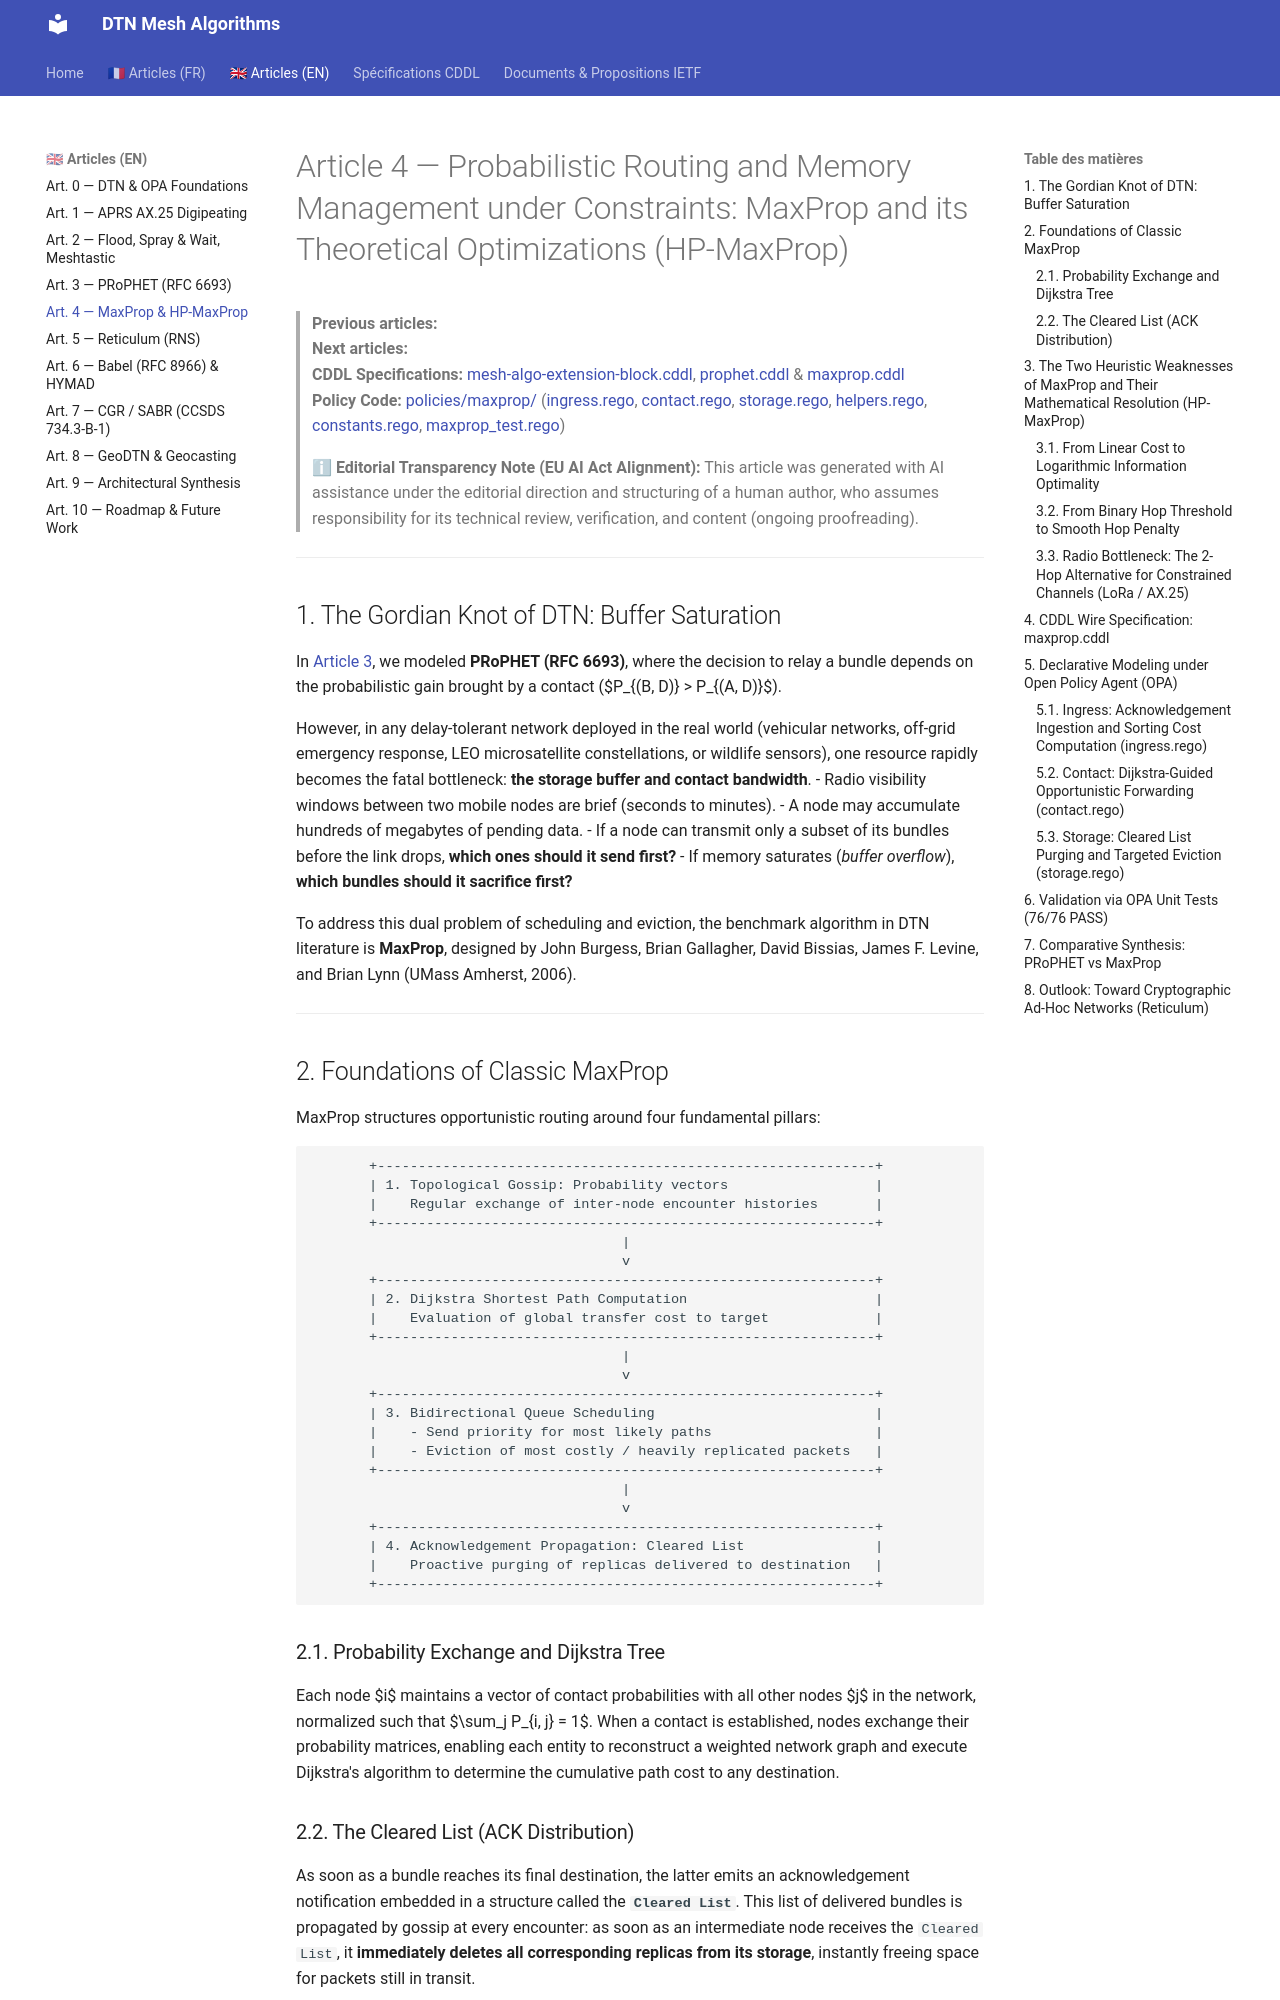

repository: loic-fejoz/dtn-mesh-algorithms · page: article-4-maxprop.en/index.html · generator: mkdocs

# Article 4 — Probabilistic Routing and Memory Management under Constraints: MaxProp and its Theoretical Optimizations (HP-MaxProp)

> **Previous articles:**  
> **Next articles:**  
> **CDDL Specifications:** [mesh-algo-extension-block.cddl](./mesh-algo-extension-block.cddl), [prophet.cddl](./prophet.cddl) & [maxprop.cddl](./maxprop.cddl)  
> **Policy Code:** [policies/maxprop/](./policies/maxprop/) ([ingress.rego](./policies/maxprop/ingress.rego), [contact.rego](./policies/maxprop/contact.rego), [storage.rego](./policies/maxprop/storage.rego), [helpers.rego](./policies/maxprop/helpers.rego), [constants.rego](./policies/maxprop/constants.rego), [maxprop_test.rego](./policies/maxprop/maxprop_test.rego))

> ℹ **Editorial Transparency Note (EU AI Act Alignment):** This article was generated with AI assistance under the editorial direction and structuring of a human author, who assumes responsibility for its technical review, verification, and content (ongoing proofreading).

---

## 1. The Gordian Knot of DTN: Buffer Saturation

In [Article 3](./article-3-prophet.en.md), we modeled **PRoPHET (RFC 6693)**, where the decision to relay a bundle depends on the probabilistic gain brought by a contact ($P_{(B, D)} > P_{(A, D)}$).

However, in any delay-tolerant network deployed in the real world (vehicular networks, off-grid emergency response, LEO microsatellite constellations, or wildlife sensors), one resource rapidly becomes the fatal bottleneck: **the storage buffer and contact bandwidth**.
- Radio visibility windows between two mobile nodes are brief (seconds to minutes).
- A node may accumulate hundreds of megabytes of pending data.
- If a node can transmit only a subset of its bundles before the link drops, **which ones should it send first?**
- If memory saturates (*buffer overflow*), **which bundles should it sacrifice first?**

To address this dual problem of scheduling and eviction, the benchmark algorithm in DTN literature is **MaxProp**, designed by John Burgess, Brian Gallagher, David Bissias, James F. Levine, and Brian Lynn (UMass Amherst, 2006).

---

## 2. Foundations of Classic MaxProp

MaxProp structures opportunistic routing around four fundamental pillars:

```
       +-------------------------------------------------------------+
       | 1. Topological Gossip: Probability vectors                  |
       |    Regular exchange of inter-node encounter histories       |
       +-------------------------------------------------------------+
                                      |
                                      v
       +-------------------------------------------------------------+
       | 2. Dijkstra Shortest Path Computation                       |
       |    Evaluation of global transfer cost to target             |
       +-------------------------------------------------------------+
                                      |
                                      v
       +-------------------------------------------------------------+
       | 3. Bidirectional Queue Scheduling                           |
       |    - Send priority for most likely paths                    |
       |    - Eviction of most costly / heavily replicated packets   |
       +-------------------------------------------------------------+
                                      |
                                      v
       +-------------------------------------------------------------+
       | 4. Acknowledgement Propagation: Cleared List                |
       |    Proactive purging of replicas delivered to destination   |
       +-------------------------------------------------------------+
```

### 2.1. Probability Exchange and Dijkstra Tree
Each node $i$ maintains a vector of contact probabilities with all other nodes $j$ in the network, normalized such that $\sum_j P_{i, j} = 1$.
When a contact is established, nodes exchange their probability matrices, enabling each entity to reconstruct a weighted network graph and execute Dijkstra's algorithm to determine the cumulative path cost to any destination.
